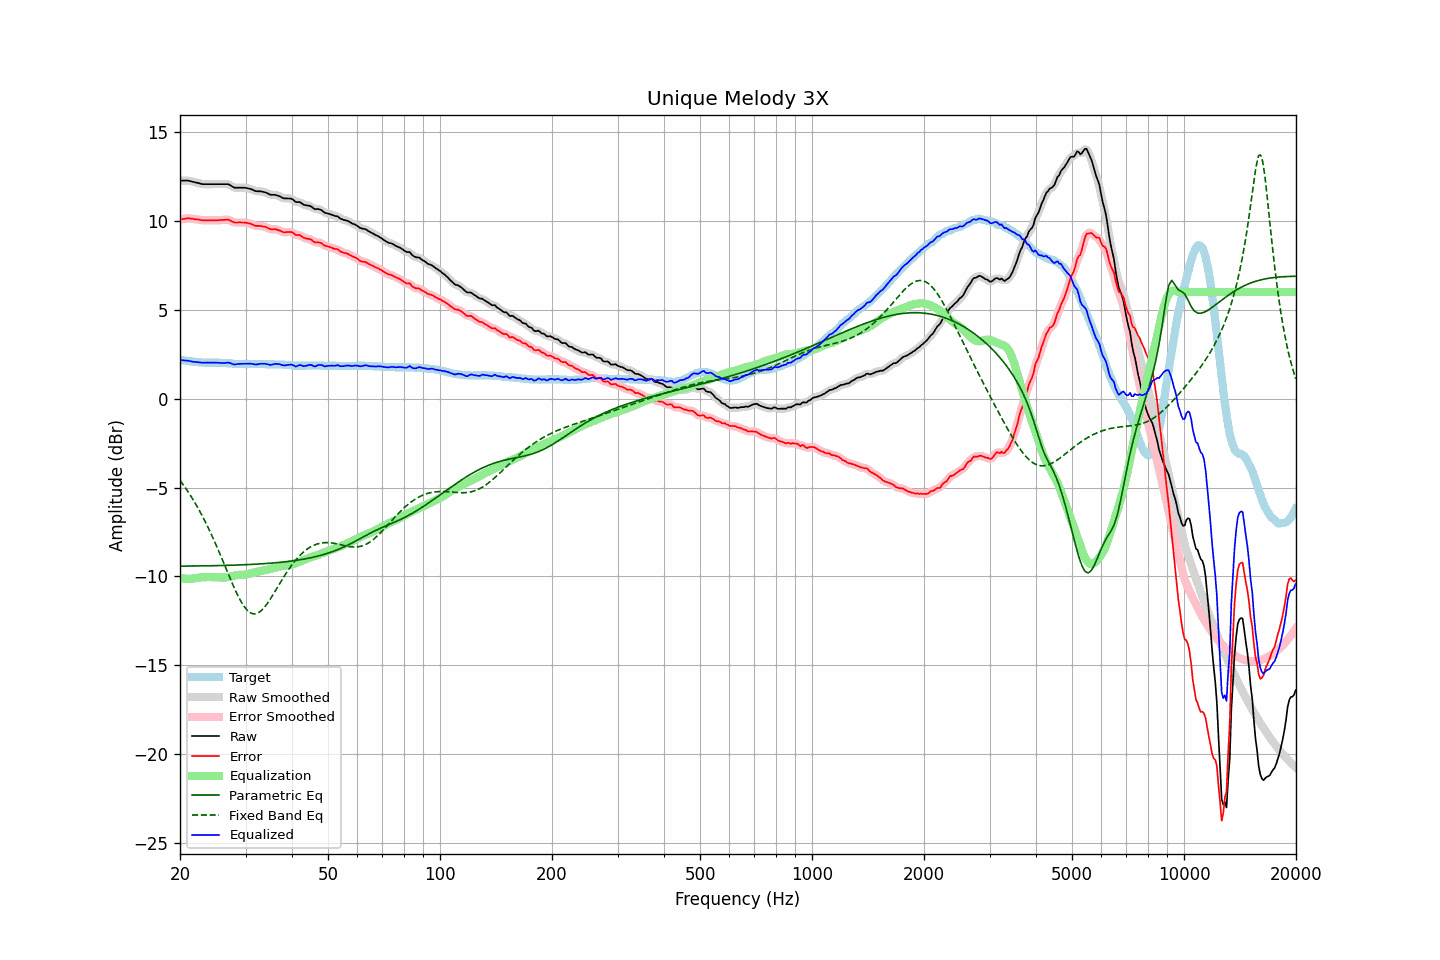

The file beside this chart, header and first rows:
frequency, raw, error, smoothed, error_smoothed, equalization, parametric_eq, fixed_band_eq, equalized_raw, equalized_smoothed, target
20.00, 12.27, 10.08, 12.27, 10.08, -10.08, -9.42, -4.60, 2.18, 2.18, 2.19
20.20, 12.27, 10.09, 12.27, 10.10, -10.10, -9.42, -4.72, 2.17, 2.17, 2.18
20.40, 12.27, 10.11, 12.27, 10.11, -10.11, -9.42, -4.84, 2.16, 2.16, 2.16
20.61, 12.27, 10.12, 12.27, 10.13, -10.12, -9.42, -4.97, 2.15, 2.15, 2.15
20.81, 12.27, 10.14, 12.27, 10.14, -10.13, -9.42, -5.10, 2.14, 2.14, 2.13
21.02, 12.27, 10.15, 12.26, 10.14, -10.13, -9.42, -5.24, 2.14, 2.13, 2.12
21.23, 12.25, 10.14, 12.25, 10.14, -10.13, -9.42, -5.37, 2.12, 2.12, 2.11
21.44, 12.23, 10.13, 12.23, 10.13, -10.13, -9.42, -5.52, 2.10, 2.10, 2.10
21.66, 12.20, 10.12, 12.20, 10.12, -10.12, -9.42, -5.66, 2.08, 2.08, 2.08
21.87, 12.18, 10.10, 12.18, 10.10, -10.11, -9.41, -5.81, 2.07, 2.07, 2.08
22.09, 12.16, 10.09, 12.16, 10.09, -10.09, -9.41, -5.96, 2.07, 2.07, 2.07
22.31, 12.14, 10.08, 12.14, 10.08, -10.08, -9.41, -6.12, 2.06, 2.06, 2.06
22.54, 12.12, 10.07, 12.11, 10.06, -10.07, -9.41, -6.28, 2.05, 2.05, 2.05
22.76, 12.09, 10.05, 12.09, 10.05, -10.06, -9.41, -6.45, 2.03, 2.04, 2.04
22.99, 12.07, 10.03, 12.08, 10.04, -10.05, -9.41, -6.62, 2.02, 2.03, 2.04
23.22, 12.07, 10.04, 12.07, 10.04, -10.04, -9.41, -6.80, 2.03, 2.02, 2.03
23.45, 12.07, 10.04, 12.07, 10.04, -10.04, -9.40, -6.97, 2.03, 2.03, 2.03
23.69, 12.07, 10.04, 12.07, 10.04, -10.04, -9.40, -7.16, 2.03, 2.03, 2.03
23.92, 12.07, 10.04, 12.07, 10.04, -10.04, -9.40, -7.35, 2.03, 2.03, 2.03
24.16, 12.07, 10.04, 12.07, 10.04, -10.04, -9.40, -7.54, 2.03, 2.03, 2.03
24.40, 12.07, 10.04, 12.07, 10.04, -10.04, -9.40, -7.73, 2.03, 2.03, 2.03
24.65, 12.07, 10.04, 12.07, 10.04, -10.04, -9.40, -7.94, 2.03, 2.03, 2.03
24.89, 12.07, 10.04, 12.07, 10.04, -10.04, -9.39, -8.14, 2.03, 2.03, 2.03
25.14, 12.07, 10.04, 12.07, 10.04, -10.04, -9.39, -8.35, 2.03, 2.03, 2.03
25.39, 12.07, 10.04, 12.07, 10.04, -10.05, -9.39, -8.55, 2.02, 2.02, 2.03
25.65, 12.07, 10.05, 12.07, 10.05, -10.06, -9.39, -8.77, 2.01, 2.01, 2.02
25.91, 12.07, 10.05, 12.07, 10.05, -10.06, -9.39, -8.98, 2.01, 2.01, 2.02
26.16, 12.07, 10.06, 12.07, 10.06, -10.06, -9.38, -9.20, 2.00, 2.00, 2.01
26.43, 12.07, 10.06, 12.07, 10.07, -10.06, -9.38, -9.42, 2.01, 2.01, 2.01
26.69, 12.07, 10.07, 12.07, 10.07, -10.05, -9.38, -9.63, 2.02, 2.02, 2.00
26.96, 12.07, 10.08, 12.06, 10.06, -10.03, -9.38, -9.85, 2.04, 2.02, 1.99
27.23, 12.02, 10.03, 12.02, 10.04, -10.01, -9.37, -10.07, 2.01, 2.01, 1.99
27.50, 11.97, 9.99, 11.97, 9.99, -9.99, -9.37, -10.28, 1.98, 1.98, 1.98
27.77, 11.91, 9.94, 11.91, 9.94, -9.97, -9.37, -10.49, 1.94, 1.94, 1.97
28.05, 11.87, 9.91, 11.88, 9.92, -9.95, -9.36, -10.69, 1.92, 1.93, 1.96
28.33, 11.87, 9.91, 11.87, 9.91, -9.93, -9.36, -10.89, 1.94, 1.94, 1.96
28.62, 11.87, 9.91, 11.87, 9.91, -9.92, -9.36, -11.08, 1.95, 1.95, 1.96
28.90, 11.87, 9.92, 11.87, 9.91, -9.91, -9.35, -11.25, 1.96, 1.96, 1.95
29.19, 11.87, 9.91, 11.87, 9.91, -9.91, -9.35, -11.42, 1.96, 1.96, 1.96
29.48, 11.87, 9.91, 11.87, 9.91, -9.91, -9.35, -11.56, 1.96, 1.96, 1.96
29.78, 11.87, 9.91, 11.87, 9.91, -9.90, -9.34, -11.70, 1.97, 1.96, 1.96
30.08, 11.86, 9.90, 11.86, 9.90, -9.89, -9.34, -11.82, 1.97, 1.97, 1.96
30.38, 11.84, 9.88, 11.84, 9.88, -9.87, -9.34, -11.92, 1.97, 1.97, 1.96
30.68, 11.82, 9.86, 11.82, 9.86, -9.85, -9.33, -11.99, 1.97, 1.97, 1.96
30.99, 11.80, 9.84, 11.79, 9.84, -9.83, -9.33, -12.06, 1.97, 1.97, 1.96
31.30, 11.76, 9.80, 11.76, 9.80, -9.80, -9.32, -12.09, 1.96, 1.96, 1.96
31.61, 11.72, 9.76, 11.72, 9.76, -9.78, -9.32, -12.11, 1.94, 1.94, 1.96
31.93, 11.68, 9.72, 11.69, 9.73, -9.76, -9.31, -12.10, 1.92, 1.93, 1.96
32.24, 11.67, 9.72, 11.67, 9.72, -9.74, -9.31, -12.08, 1.93, 1.93, 1.95
32.57, 11.67, 9.72, 11.67, 9.72, -9.72, -9.30, -12.03, 1.95, 1.94, 1.95
32.89, 11.67, 9.72, 11.66, 9.71, -9.70, -9.30, -11.97, 1.96, 1.96, 1.95
33.22, 11.65, 9.70, 11.65, 9.70, -9.69, -9.29, -11.88, 1.96, 1.97, 1.95
33.55, 11.63, 9.68, 11.63, 9.69, -9.67, -9.28, -11.79, 1.96, 1.97, 1.95
33.89, 11.61, 9.67, 11.60, 9.66, -9.65, -9.28, -11.68, 1.96, 1.96, 1.94
34.23, 11.57, 9.63, 11.57, 9.63, -9.62, -9.27, -11.56, 1.95, 1.94, 1.94
34.57, 11.53, 9.59, 11.53, 9.59, -9.60, -9.27, -11.43, 1.93, 1.92, 1.94
34.92, 11.48, 9.54, 11.49, 9.55, -9.58, -9.26, -11.30, 1.90, 1.91, 1.94
35.27, 11.47, 9.53, 11.47, 9.54, -9.56, -9.25, -11.15, 1.91, 1.91, 1.94
35.62, 11.47, 9.53, 11.47, 9.53, -9.54, -9.24, -11.01, 1.93, 1.93, 1.94
35.97, 11.47, 9.54, 11.46, 9.53, -9.51, -9.24, -10.86, 1.96, 1.95, 1.93
... 635 more rows
